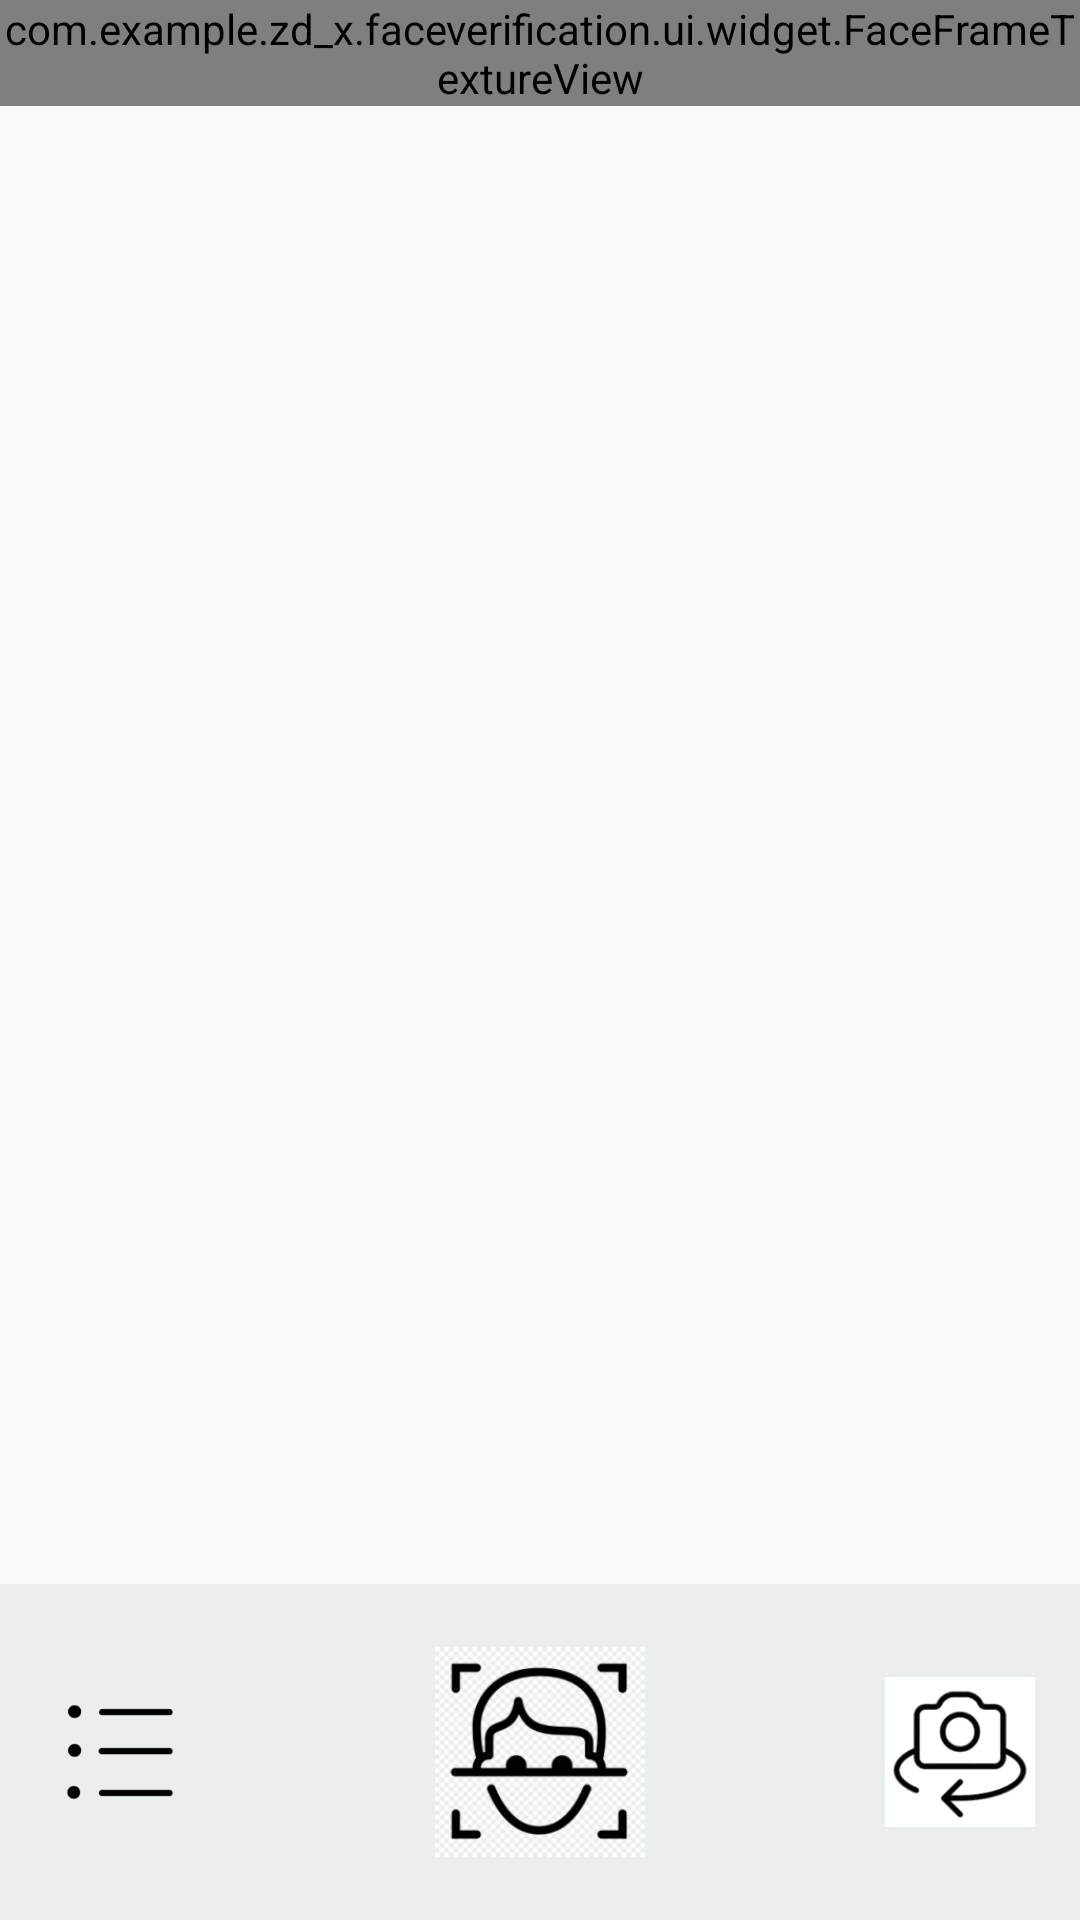

Layout XML and referenced resources for this Android screen:
<!-- AndroidManifest.xml: application theme AppTheme -->
<!-- res/layout/fragment_camera2.xml -->
<?xml version="1.0" encoding="utf-8"?>
<RelativeLayout xmlns:android="http://schemas.android.com/apk/res/android"
    xmlns:app="http://schemas.android.com/apk/res-auto"
    android:layout_width="match_parent"
    android:layout_height="match_parent"
    android:orientation="vertical">


        <com.example.zd_x.faceverification.ui.widget.AutoFitTextureView
            android:id="@+id/at_texture_camera2Fragment"
            android:layout_width="wrap_content"
            android:layout_height="wrap_content"
            android:layout_alignParentStart="true"
            android:layout_alignParentTop="true" />


        <com.example.zd_x.faceverification.ui.widget.FaceFrameTextureView
            android:id="@+id/tv_faceShow_camera2Fragment"
            android:layout_width="wrap_content"
            android:layout_height="wrap_content"
            app:layout_constraintBottom_toBottomOf="@+id/at_texture_camera2Fragment"
            app:layout_constraintEnd_toEndOf="@+id/at_texture_camera2Fragment"
            app:layout_constraintStart_toStartOf="@+id/at_texture_camera2Fragment"
            app:layout_constraintTop_toTopOf="@+id/at_texture_camera2Fragment" />

    <FrameLayout
        android:id="@+id/control"
        android:layout_width="match_parent"
        android:layout_height="112dp"
        android:layout_alignParentBottom="true"
        android:layout_alignParentStart="true"
        android:background="@color/gray_EAEEEF"

        >

        <ImageView
            android:id="@+id/iv_back_camera2Fragment"
            android:layout_width="50dp"
            android:layout_height="50dp"
            android:layout_gravity="center_vertical"
            android:layout_marginLeft="15dp"
            android:background="@drawable/backcamera_check_selector" />


        <ImageView
            android:id="@+id/iv_photograph_camera2Fragment"
            android:layout_width="70dp"
            android:layout_height="70dp"
            android:layout_gravity="center"
            android:src="@drawable/recog_200_middle" />


        <ImageView
            android:id="@+id/iv_switchoverCamera_camera2Fragment"
            android:layout_width="50dp"
            android:layout_height="50dp"
            android:layout_gravity="center_vertical|right"
            android:layout_marginRight="15dp"
            android:background="@drawable/switchowvercamera_check_selector" />
    </FrameLayout>
</RelativeLayout>
<!-- resources referenced by this layout -->
<resources>
  <color name="gray_EAEEEF">#EAEEEF</color>
  <!-- drawable backcamera_check_selector (drawable) -->
  <?xml version="1.0" encoding="utf-8"?>
  <selector xmlns:android="http://schemas.android.com/apk/res/android">
      <item android:state_pressed="false" android:drawable="@drawable/list_middle" />
      <item android:state_pressed="true" android:drawable="@drawable/list_200_middle_pressed" />
  </selector>
  <!-- drawable recog_200_middle: png bitmap (drawable-xxhdpi, 31023 bytes) -->
  <!-- drawable switchowvercamera_check_selector (drawable) -->
  <?xml version="1.0" encoding="utf-8"?>
  <selector xmlns:android="http://schemas.android.com/apk/res/android">
      <item android:state_pressed="false" android:drawable="@drawable/change_200_mdl" />
      <item android:state_pressed="true" android:drawable="@drawable/change_200_mdl_pressed" />
  </selector>
  <style name="AppTheme" parent="Theme.AppCompat.Light.NoActionBar">
          
          <item name="colorPrimary">@color/colorPrimary</item>
          <item name="colorPrimaryDark">@color/colorPrimaryDark</item>
          <item name="colorAccent">@color/colorAccent</item>
      </style>
  <!-- drawable list_middle: png bitmap (drawable-xhdpi, 1573 bytes) -->
  <!-- drawable list_200_middle_pressed: png bitmap (drawable-xhdpi, 2708 bytes) -->
  <!-- drawable change_200_mdl: png bitmap (drawable-xxhdpi, 21760 bytes) -->
  <!-- drawable change_200_mdl_pressed: png bitmap (drawable-xxhdpi, 21656 bytes) -->
  <color name="colorPrimary">#3F51B5</color>
  <color name="colorPrimaryDark">#303F9F</color>
  <color name="colorAccent">#FF4081</color>
</resources>
